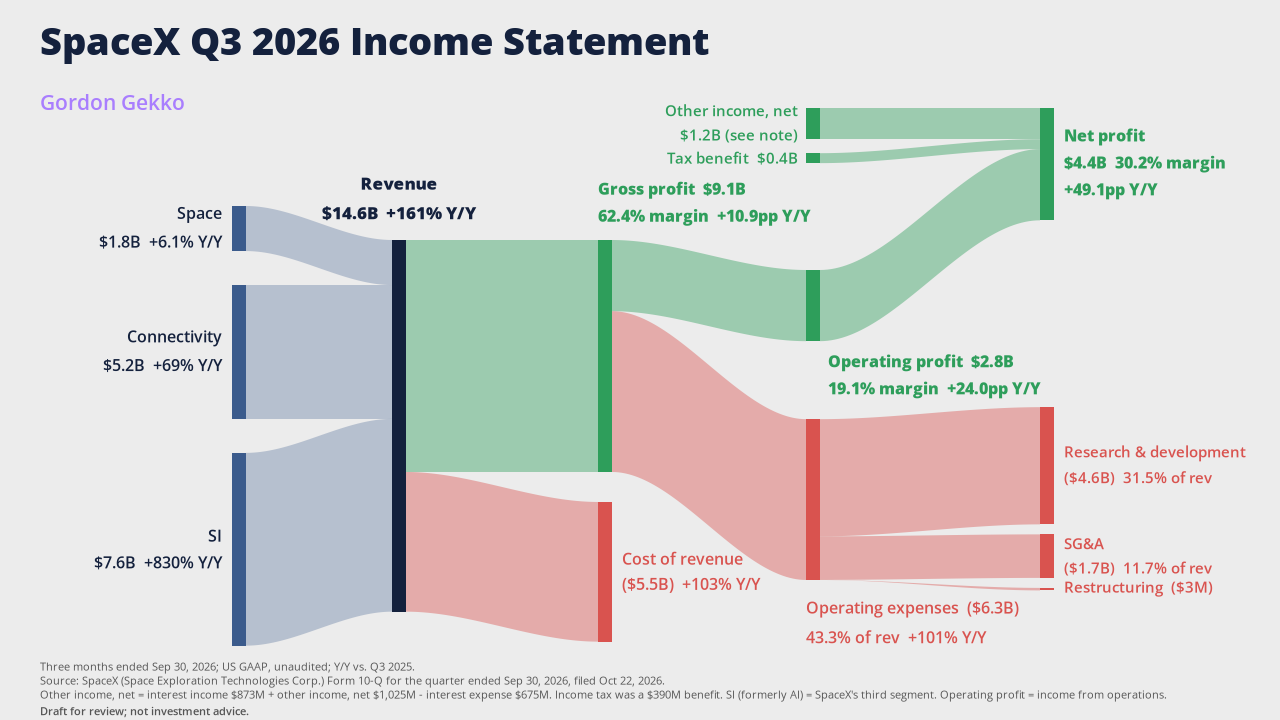

The file beside this chart, header and first rows:
section, label, value, prior, yy, note
title, SpaceX Q3 2026 Income Statement, , , 
byline, Gordon Gekko, , , 
byline_color, #A97EFE, , , 
currency, USD, , , 
unit, millions, , , 
footer, Three months ended Sep 30, 2026; US GAAP…, , , 
footer, Source: SpaceX (Space Exploration Techno…, , , 
footer, Other income, net = interest income $873…, , , 
footer, Draft for review; not investment advice., , , 
segment, Space, 1767, 1666, , 
segment, Connectivity, 5248, 3097, , 
segment, SI, 7560, 813, , 
revenue, Revenue, 14575, 5576, , 
cost_of_revenue, Cost of revenue, 5478, 2705, , 
gross_profit, Gross profit, 9097, 2871, , 
operating_expenses, Operating expenses, 6306, 3144, , 
opex_child, Research & development, 4596, 2291, , 
opex_child, SG&A, 1707, 575, , 
opex_child, Restructuring, 3, 278, , 
operating_profit, Operating profit, 2791, -273, , 
bridge, Other income, net, 1223, -219, , (see note)
bridge, Tax benefit, 390, , , 
net_profit, Net profit, 4404, -1054, , 
